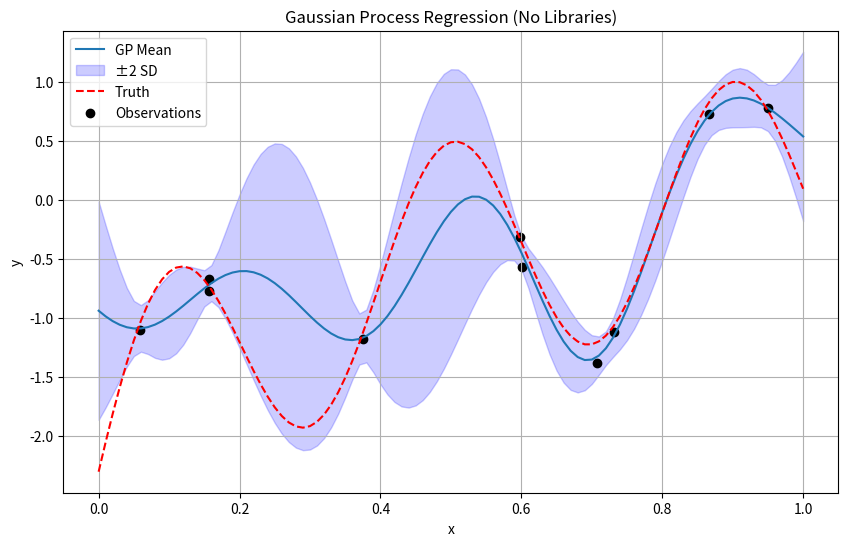

The script that saved this image:
import numpy as np
import matplotlib.pyplot as plt

# RBF Kernel
def rbf_kernel(x, y, sigma):
    return np.exp(-np.sum((x - y) ** 2) / (2 * sigma ** 2))

# Simulator function (the "true" function)
def computer_simulator(x):
    return np.log(x + 0.1) + np.sin(5 * np.pi * x)

# Gaussian Process Regression function
def gpreg(x, y, lam, sig, design):
    n = len(x)
    m = len(design)
    all_points = np.concatenate((x, design))
    N = n + m
    
    # Compute full kernel matrix
    Sigma = np.zeros((N, N))
    for i in range(N):
        for j in range(i, N):
            k_val = rbf_kernel(np.array([all_points[i]]), np.array([all_points[j]]), lam)
            Sigma[i, j] = k_val
            Sigma[j, i] = k_val  # symmetry

    S11 = Sigma[:n, :n]
    S12 = Sigma[:n, n:]
    S21 = Sigma[n:, :n]
    S22 = Sigma[n:, n:]
    
    inv = S21 @ np.linalg.inv(S11 + sig**2 * np.eye(n))
    mean = inv @ y
    cov = S22 - inv @ S12
    vars = np.diag(cov)
    
    return mean, vars

# Sample usage
np.random.seed(42)
n = 10
x = np.sort(np.random.rand(n))
sig = 0.1
y = computer_simulator(x) + np.random.normal(0, sig, n)

design = np.linspace(0, 1, 101)
truth = computer_simulator(design)

mean, vars = gpreg(x, y, lam=0.1, sig=sig, design=design)

# Plotting
plt.figure(figsize=(10, 6))
plt.plot(design, mean, label='GP Mean')
plt.fill_between(design, mean - 2 * np.sqrt(vars), mean + 2 * np.sqrt(vars), color='blue', alpha=0.2, label='±2 SD')
plt.plot(design, truth, 'r--', label='Truth')
plt.scatter(x, y, color='black', label='Observations')
plt.xlabel('x')
plt.ylabel('y')
plt.legend()
plt.title('Gaussian Process Regression (No Libraries)')
plt.grid(True)
plt.show()
